Run: headless pygame with SDL's dummy video driver; simulated clock (each Clock.tick advances the game by its frame time, no real sleeping); random seed 0; keys injected as events and as key.get_pressed() state; mouse plan: one left click at the window centre at the start of phase 2, then a move to the lower-right quarter at the start of phase 3.
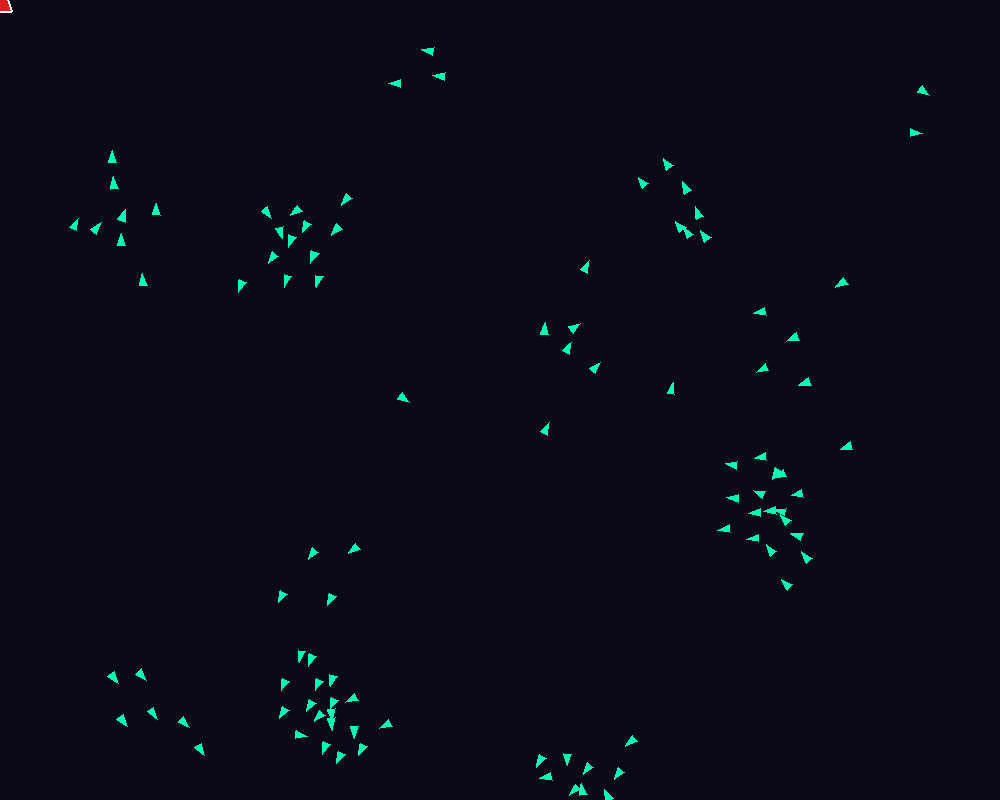
Frame 1 of 4 · flips 1–60 · no input
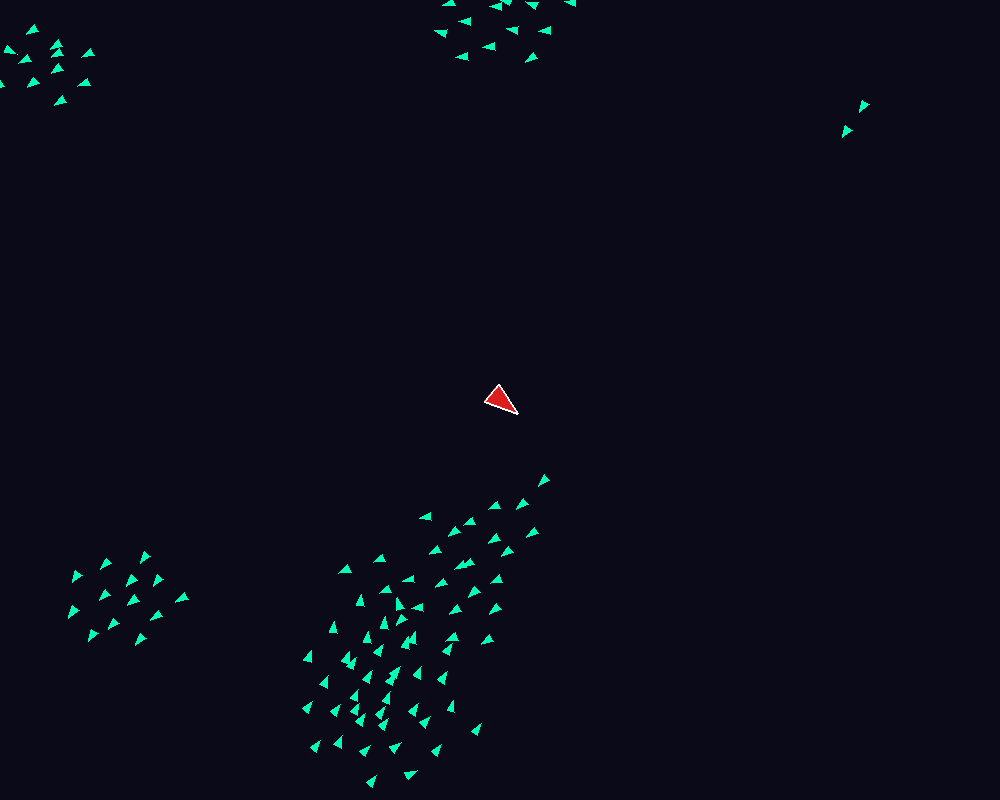
Frame 2 of 4 · flips 61–180 · clicked the window centre · tapped SPACE, RETURN · held RIGHT (→), D
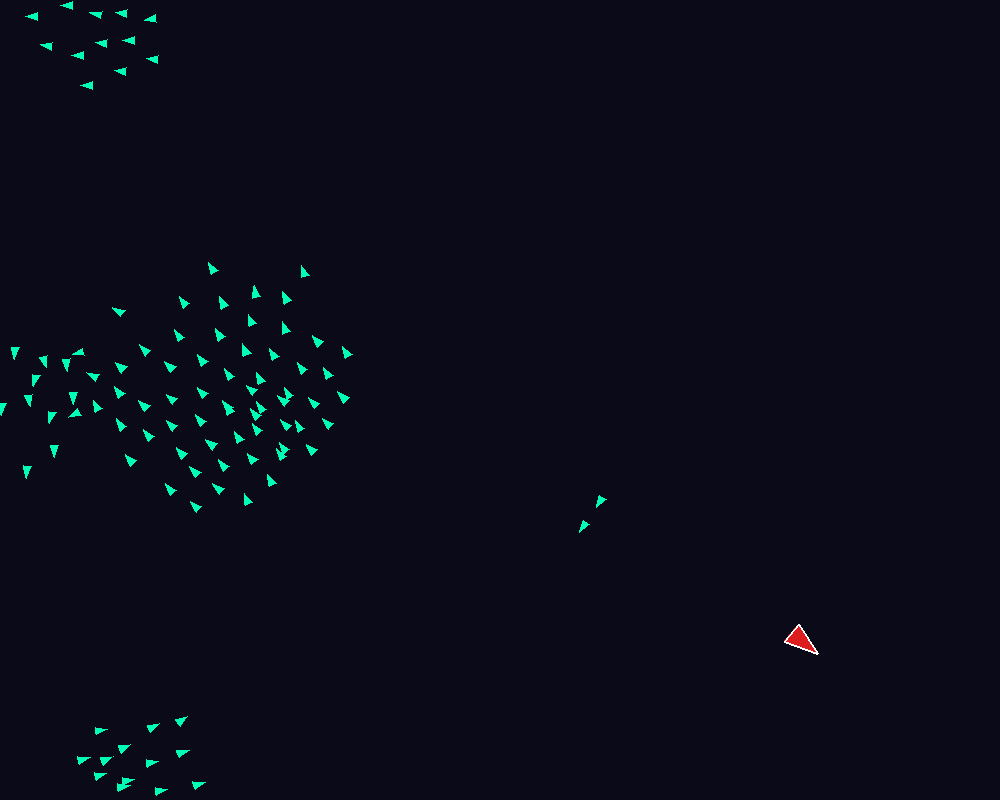
Frame 3 of 4 · flips 181–300 · moved the mouse to the lower-right quarter · held DOWN (↓), S
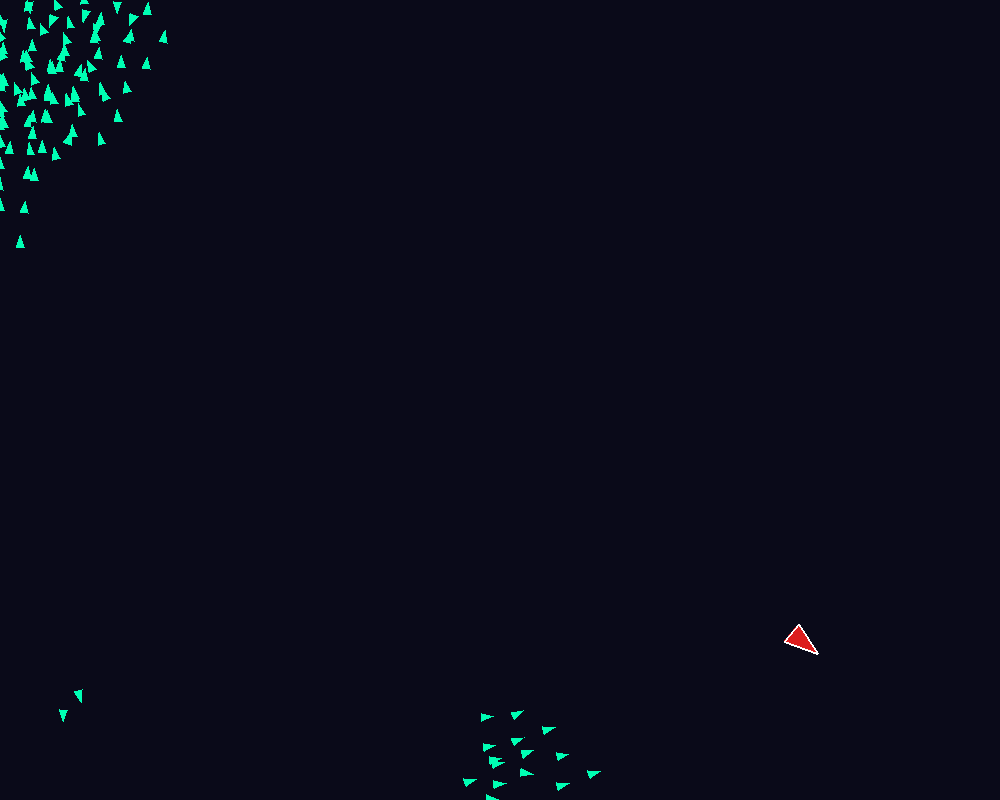
Frame 4 of 4 · flips 301–420 · held LEFT (←), A, UP (↑), W

The pygame program that drew these frames:

import pygame
import random
import sys

# --- CONFIGURATION ---
WIDTH, HEIGHT = 1000, 800
BOID_COUNT = 100
PERCEPTION_RADIUS = 100 
DESIRED_SEPARATION = 30
MAX_SPEED = 4
MAX_FORCE = 0.1

PREDATOR_DATA = {
    "prev_pos": pygame.Vector2(0, 0),
    "current_direction": pygame.Vector2(0, -1) 
}

class Boid:
    def __init__(self):
        self.position = pygame.Vector2(random.uniform(50, WIDTH-50), random.uniform(50, HEIGHT-50))
        self.velocity = pygame.Vector2(random.uniform(-1, 1), random.uniform(-1, 1))
        self.velocity.scale_to_length(random.uniform(2, MAX_SPEED))
        self.acceleration = pygame.Vector2(0, 0)

    def bounce_off_walls(self):
        """Hard bounce: reverse direction when hitting boundaries"""
        # Check Left and Right walls
        if self.position.x <= 0:
            self.position.x = 0
            self.velocity.x *= -1
        elif self.position.x >= WIDTH:
            self.position.x = WIDTH
            self.velocity.x *= -1
            
        # Check Top and Bottom walls
        if self.position.y <= 0:
            self.position.y = 0
            self.velocity.y *= -1
        elif self.position.y >= HEIGHT:
            self.position.y = HEIGHT
            self.velocity.y *= -1

    def apply_rules(self, flock):
        cohesion = self.calculate_cohesion(flock)
        separation = self.calculate_separation(flock)
        alignment = self.calculate_alignment(flock)

        self.acceleration += cohesion * 1.0
        self.acceleration += separation * 1.8 
        self.acceleration += alignment * 1.0

    def calculate_cohesion(self, flock):
        steering = pygame.Vector2(0, 0)
        center_of_mass = pygame.Vector2(0, 0)
        total = 0
        for other in flock:
            if other != self:
                if self.position.distance_to(other.position) < PERCEPTION_RADIUS:
                    center_of_mass += other.position
                    total += 1
        if total > 0:
            center_of_mass /= total
            desired = center_of_mass - self.position
            if desired.length() > 0: desired.scale_to_length(MAX_SPEED)
            steering = desired - self.velocity
            if steering.length() > MAX_FORCE: steering.scale_to_length(MAX_FORCE)
        return steering

    def calculate_separation(self, flock):
        steering = pygame.Vector2(0, 0)
        total = 0
        for other in flock:
            if other != self:
                dist = self.position.distance_to(other.position)
                if 0 < dist < DESIRED_SEPARATION:
                    diff = self.position - other.position
                    diff /= dist
                    steering += diff
                    total += 1
        if total > 0:
            steering /= total
            if steering.length() > 0: steering.scale_to_length(MAX_SPEED)
            steering -= self.velocity
            if steering.length() > MAX_FORCE: steering.scale_to_length(MAX_FORCE)
        return steering

    def calculate_alignment(self, flock):
        steering = pygame.Vector2(0, 0)
        avg_velocity = pygame.Vector2(0, 0)
        total = 0
        for other in flock:
            if other != self:
                if self.position.distance_to(other.position) < PERCEPTION_RADIUS:
                    avg_velocity += other.velocity
                    total += 1
        if total > 0:
            avg_velocity /= total
            if avg_velocity.length() > 0: avg_velocity.scale_to_length(MAX_SPEED)
            steering = avg_velocity - self.velocity
            if steering.length() > MAX_FORCE: steering.scale_to_length(MAX_FORCE)
        return steering

    def avoid_mouse(self):
        mouse_pos = pygame.Vector2(pygame.mouse.get_pos())
        dist = self.position.distance_to(mouse_pos)
        if dist < 80: 
            desired = self.position - mouse_pos
            desired.scale_to_length(MAX_SPEED * 2.0) 
            steering = desired - self.velocity
            self.acceleration += steering * 0.4

    def update(self):
        self.velocity += self.acceleration
        if self.velocity.length() > MAX_SPEED: self.velocity.scale_to_length(MAX_SPEED)
        self.position += self.velocity
        self.acceleration *= 0

    def draw(self, screen):
        angle = self.velocity.angle_to(pygame.Vector2(0, -1))
        size = 8
        p1 = self.position + pygame.Vector2(0, -size).rotate(-angle)
        p2 = self.position + pygame.Vector2(-size/2, size/2).rotate(-angle)
        p3 = self.position + pygame.Vector2(size/2, size/2).rotate(-angle)
        pygame.draw.polygon(screen, (0, 255, 180), [p1, p2, p3])

def draw_dynamic_predator(screen):
    current_mouse_pos = pygame.Vector2(pygame.mouse.get_pos())
    movement_vec = current_mouse_pos - PREDATOR_DATA["prev_pos"]
    if movement_vec.length() > 2:
        PREDATOR_DATA["current_direction"] = movement_vec
    PREDATOR_DATA["prev_pos"] = current_mouse_pos
    angle = PREDATOR_DATA["current_direction"].angle_to(pygame.Vector2(0, -1))
    
    p_size = 22
    p1 = current_mouse_pos + pygame.Vector2(0, -p_size).rotate(-angle)
    p2 = current_mouse_pos + pygame.Vector2(-p_size/2, p_size/2).rotate(-angle)
    p3 = current_mouse_pos + pygame.Vector2(p_size/2, p_size/2).rotate(-angle)
    
    pygame.draw.polygon(screen, (220, 30, 30), [p1, p2, p3])
    pygame.draw.polygon(screen, (255, 255, 255), [p1, p2, p3], 2)

def main():
    pygame.init()
    screen = pygame.display.set_mode((WIDTH, HEIGHT))
    pygame.display.set_caption("Boids: Physical Bounce Walls")
    clock = pygame.time.Clock()
    pygame.mouse.set_visible(False)
    
    flock = [Boid() for _ in range(BOID_COUNT)]

    while True:
        for event in pygame.event.get():
            if event.type == pygame.QUIT:
                pygame.quit(); sys.exit()

        screen.fill((10, 10, 25)) 
        
        for boid in flock:
            boid.apply_rules(flock)
            boid.avoid_mouse()
            boid.bounce_off_walls() # <--- Hard bounce logic added here
            boid.update()
            boid.draw(screen)
            
        draw_dynamic_predator(screen)

        pygame.display.flip()
        clock.tick(60)

if __name__ == "__main__":
    main()
